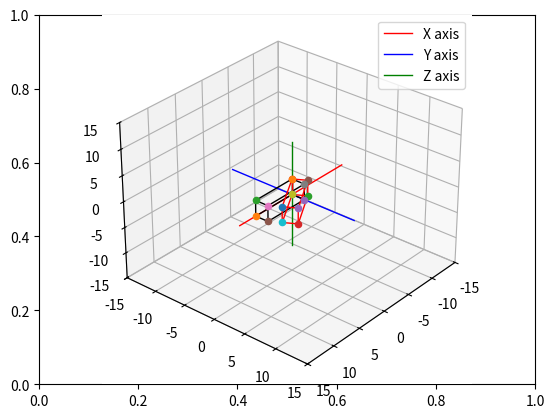

The matplotlib source for this figure:
#Box3
import matplotlib.pyplot as plt
from mpl_toolkits import mplot3d
import numpy as np

# create the fig and ax objects to handle figure and axes of the fixed frame
fig,ax = plt.subplots()

# Use 3d view 
ax = plt.axes(projection = "3d")



def setaxis(x1, x2, y1, y2, z1, z2):
    # this function is used to fix the view to the values of input arguments
    # -----------------------------------------------------------------------
    # ARGUMENTS
    # x1, x2 -> numeric value
    # y1, y2 -> numeric value
    # y1, z2 -> numeric value
    # -----------------------------------------------------------------------
    ax.set_xlim3d(x1,x2)
    ax.set_ylim3d(y1,y2)
    ax.set_zlim3d(z1,z2)
    ax.view_init(elev=30, azim=40)


def fix_system(axis_length, linewidth=5):
    # Fix system function 
    # Plots a 3D centered at [x,y,z] = [0,0,0]
    # -------------------------------------------------------------------
    # Arguments 
    # axis_length -> used to specify the length of the axis, in this case
    #                all axes are of the same length
    # -------------------------------------------------------------------
    x = [-axis_length, axis_length]
    y = [-axis_length, axis_length] 
    z = [-axis_length, axis_length]
    zp = [0, 0]
    ax.plot3D(x, zp, zp, color='red', label="X axis",linewidth=linewidth)
    ax.plot3D(zp, y, zp, color='blue', label="Y axis",linewidth=linewidth)
    ax.plot3D(zp, zp, z, color='green', label="Z axis",linewidth=linewidth)
    ax.legend()


def sind(t):
    # sind function
    # Computes the sin() trigonometric function in degrees
    # ----------------------------------------------------------------------
    # Arguments
    # t -> Numeric, angle in degrees. 
    # ----------------------------------------------------------------------
    res = np.sin(t*np.pi/180)
    return res

def cosd(t):
    # sind function
    # Computes the cos() trigonometric function in degrees
    # ----------------------------------------------------------------------
    # Arguments
    # t -> Numeric, angle in degrees. 
    # ----------------------------------------------------------------------
    res = np.cos(t*np.pi/180)
    return res


def RotZ(t):
    Rz = np.array(([cosd(t),-sind(t),0],[sind(t),cosd(t),0],[0,0,1]))
    return Rz

def drawVector(p_fin, p_init=[0,0,0], color='black',linewidth=1):
    deltaX = [p_init[0], p_fin[0]]
    deltaY = [p_init[1], p_fin[1]]
    deltaZ = [p_init[2], p_fin[2]]
    ax.plot3D(deltaX, deltaY, deltaZ,color=color, linewidth=linewidth)



def drawBox(p1, p2, p3, p4, p5, p6, p7, p8, color = 'black'):

    drawScatter(p1)
    drawScatter(p2)
    drawScatter(p3)
    drawScatter(p4)
    drawScatter(p5)
    drawScatter(p6)
    drawScatter(p7)
    drawScatter(p8)

    drawVector(p1,p2,color = color)
    drawVector(p2,p3,color = color)
    drawVector(p3,p4,color = color)
    drawVector(p4,p1,color = color)
    drawVector(p5,p6,color = color)
    drawVector(p6,p7,color = color)
    drawVector(p7,p8,color = color)
    drawVector(p8,p5,color = color)
    drawVector(p4,p8,color = color)
    drawVector(p1,p5,color = color)
    drawVector(p3,p7,color = color)
    drawVector(p2,p6,color = color)


def drawScatter(point,color='black',marker='o'):
    ax.scatter(point[0],point[1],point[2],marker='o')

def rotate_box(p1,p2,p3,p4,p5,p6,p7,p8,axis='z', angle = 0):
    rotation_matrix = 0
    if axis=='x':
        pass
    if axis=='y':
        pass
    if axis=='z':
        rotation_matrix = RotZ(angle)

    p1_rot = rotation_matrix.dot(p1)
    p2_rot = rotation_matrix.dot(p2)
    p3_rot = rotation_matrix.dot(p3)
    p4_rot = rotation_matrix.dot(p4)
    p5_rot = rotation_matrix.dot(p5)
    p6_rot = rotation_matrix.dot(p6)
    p7_rot = rotation_matrix.dot(p7)
    p8_rot = rotation_matrix.dot(p8)

    return [p1_rot,p2_rot, p3_rot, p4_rot, p5_rot, p6_rot, p7_rot, p8_rot]



    
# Set the view 
setaxis(-15,15,-15,15,-15,15)

# plot the axis
fix_system(10,1)

p1_init = [0,0,0]
p2_init = [7,0,0]
p3_init = [7,0,3]
p4_init = [0,0,3]
p5_init = [0,2,0]
p6_init = [7,2,0]
p7_init = [7,2,3]
p8_init = [0,2,3]


drawBox(p1_init, p2_init, p3_init, p4_init,
        p5_init, p6_init, p7_init, p8_init)

[p1_rot, p2_rot, p3_rot, p4_rot, p5_rot, p6_rot, p7_rot, p8_rot] = rotate_box(p1_init, p2_init, p3_init, p4_init,
        p5_init, p6_init, p7_init, p8_init,axis='z', angle = 30)


drawBox(p1_rot, p2_rot, p3_rot, p4_rot, p5_rot, p6_rot, p7_rot, p8_rot,color='red')








# show image.
plt.draw()
plt.show()


